Run: headless pygame with SDL's dummy video driver; simulated clock (each Clock.tick advances the game by its frame time, no real sleeping); random seed 0; keys injected as events and as key.get_pressed() state; no mouse input.
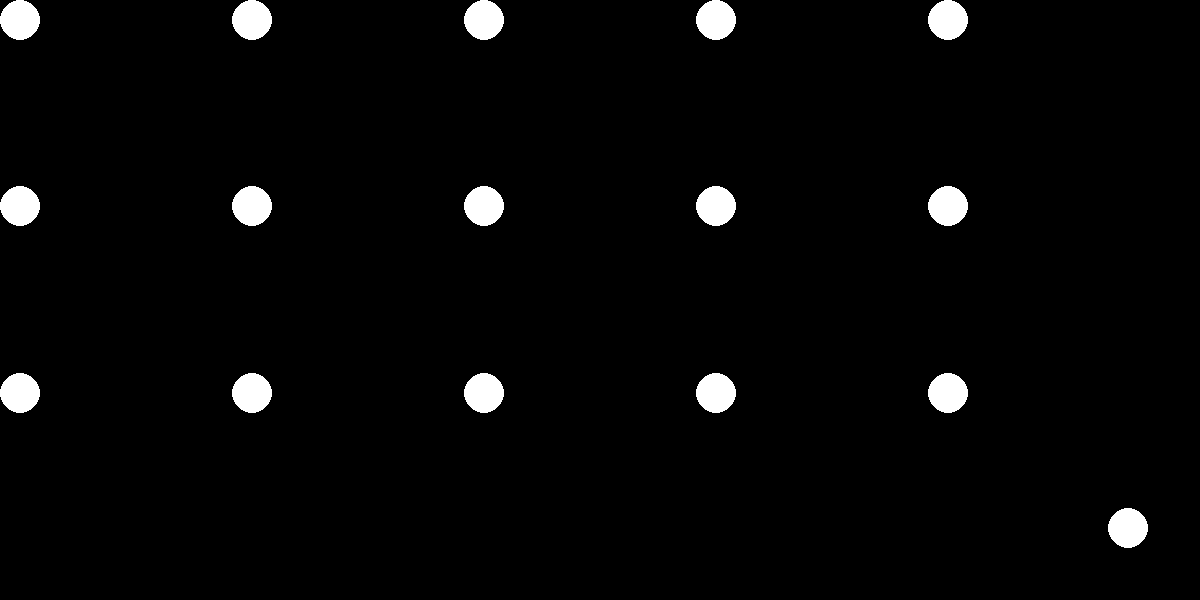
Frame 1 of 4 · flips 1–60 · no input
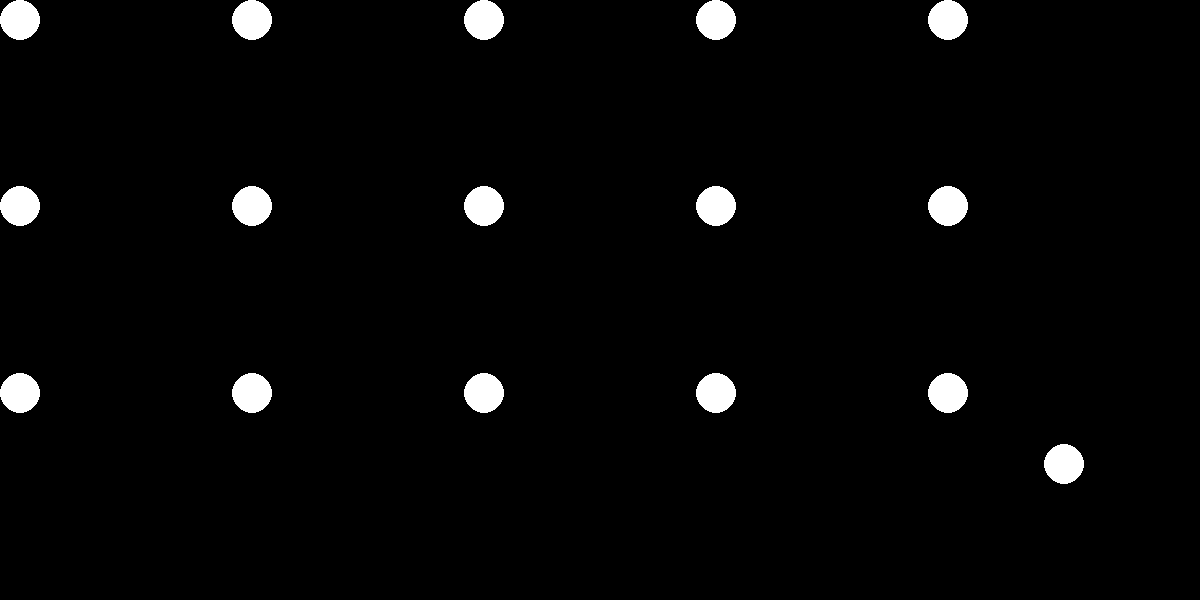
Frame 2 of 4 · flips 61–180 · tapped SPACE, RETURN · held RIGHT (→), D
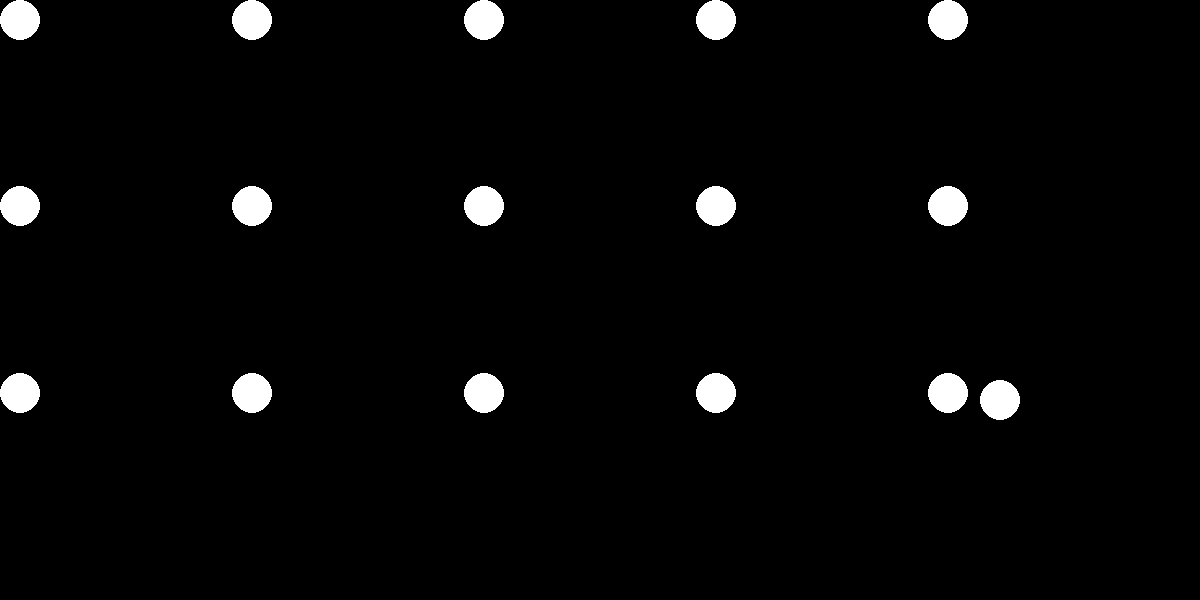
Frame 3 of 4 · flips 181–300 · held DOWN (↓), S
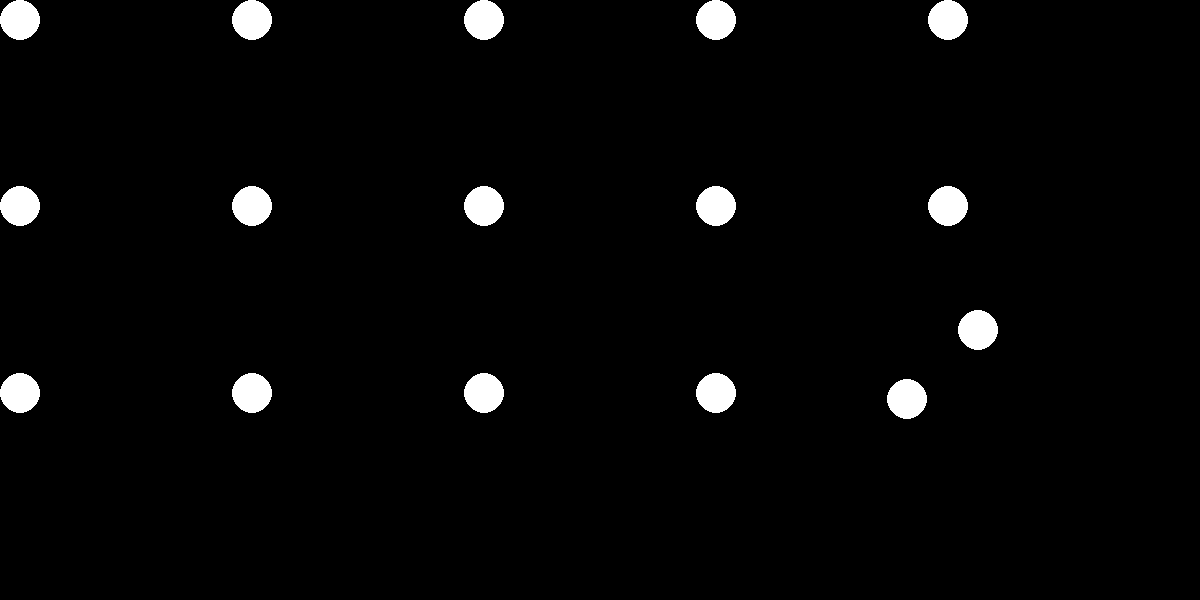
Frame 4 of 4 · flips 301–420 · held LEFT (←), A, UP (↑), W

The pygame program that drew these frames:

import pygame
import sys
import time
import math

screenSize = (1200, 600)

class Ball:
    def __init__(self, x, y, v, a, radius):
        self.x = x
        self.y = y
        self.v = v
        self.a = a # Angle in degrees
        self.vx = self.v * math.cos(math.radians(self.a))
        self.vy = self.v * math.sin(math.radians(self.a))
        self.radius = radius
        # Mass is the area of the ball
        self.mass = self.radius ** 2 * 3.14

    def draw(self, screen):
        pygame.draw.circle(screen, (255, 255, 255), (self.x, self.y), self.radius)

    def move(self, dt):
        self.x += self.vx * dt
        self.y += self.vy * dt

        if self.x < self.radius or self.x > screenSize[0] - self.radius:
            self.vx *= -1
        if self.y < self.radius or self.y > screenSize[1] - self.radius:
            self.vy *= -1

        self.a = math.degrees(math.atan2(self.vy, self.vx))

    def checkCollision(self, other):
        if (self.x - other.x) ** 2 + (self.y - other.y) ** 2 <= (self.radius + other.radius) ** 2:
            return True
        else:
            return False
    
    def collide(self, other):
        if self.checkCollision(other):
            # Apply direct collision
            originalVx = self.vx
            originalVy = self.vy
            contactAngle = math.degrees(math.atan2(other.y - self.y, other.x - self.x))
            
            self.vx = (self.v * math.cos(math.radians(self.a - contactAngle)) * (self.mass - other.mass) + 2 * other.mass * other.v * math.cos(math.radians(other.a - contactAngle))) / (self.mass + other.mass) * math.cos(math.radians(contactAngle)) + self.v * math.sin(math.radians(self.a - contactAngle)) * math.cos(math.radians(contactAngle + 90))
            self.vy = (self.v * math.cos(math.radians(self.a - contactAngle)) * (self.mass - other.mass) + 2 * other.mass * other.v * math.cos(math.radians(other.a - contactAngle))) / (self.mass + other.mass) * math.sin(math.radians(contactAngle)) + self.v * math.sin(math.radians(self.a - contactAngle)) * math.sin(math.radians(contactAngle + 90))
            other.vx = (other.v * math.cos(math.radians(other.a - contactAngle)) * (other.mass - self.mass) + 2 * self.mass * originalVx * math.cos(math.radians(self.a - contactAngle))) / (self.mass + other.mass) * math.cos(math.radians(contactAngle)) + other.v * math.sin(math.radians(other.a - contactAngle)) * math.cos(math.radians(contactAngle + 90))
            other.vy = (other.v * math.cos(math.radians(other.a - contactAngle)) * (other.mass - self.mass) + 2 * self.mass * originalVx * math.cos(math.radians(self.a - contactAngle))) / (self.mass + other.mass) * math.sin(math.radians(contactAngle)) + other.v * math.sin(math.radians(other.a - contactAngle)) * math.sin(math.radians(contactAngle + 90))

            self.a = math.degrees(math.atan2(self.vy, self.vx))
            other.a = math.degrees(math.atan2(other.vy, other.vx))
            self.v = math.sqrt(self.vx ** 2 + self.vy ** 2)
            other.v = math.sqrt(other.vx ** 2 + other.vy ** 2)

            # Apply repulsion force if the balls are inside of each other
            # force = (self.radius + other.radius) / math.sqrt((self.x - other.x) ** 2 + (self.y - other.y) ** 2) - 1
            # forceMultiplier = 0.1
            # if force > 0:
            #     self.vx += force * math.cos(math.radians(contactAngle)) * forceMultiplier
            #     self.vy += force * math.sin(math.radians(contactAngle)) * forceMultiplier
            #     other.vx -= force * math.cos(math.radians(contactAngle)) * forceMultiplier
            #     other.vy -= force * math.sin(math.radians(contactAngle)) * forceMultiplier
            

pygame.init()
screen = pygame.display.set_mode(screenSize)
pygame.display.set_caption("Ball Collisions")
clock = pygame.time.Clock()

ballSize = 20
horizontalAmount = 5
verticalAmount = 3
fps = 1000
balls = [Ball((screenSize[0] - ballSize * 2) * i / horizontalAmount + ballSize, (screenSize[1] - ballSize * 2) * j / verticalAmount + ballSize, 0, 0, ballSize) for i in range(horizontalAmount) for j in range(verticalAmount)]
balls.append(Ball(1160, 560, 750, -135, 20))

while True:
    for event in pygame.event.get():
        if event.type == pygame.QUIT:
            sys.exit()

    screen.fill((0, 0, 0))

    for ball in balls:
        ball.move(1 / fps)
        ball.draw(screen)

    for i in range(len(balls)):
        for j in range(i + 1, len(balls)):
            balls[i].collide(balls[j])

    pygame.display.flip()
    clock.tick(fps)
